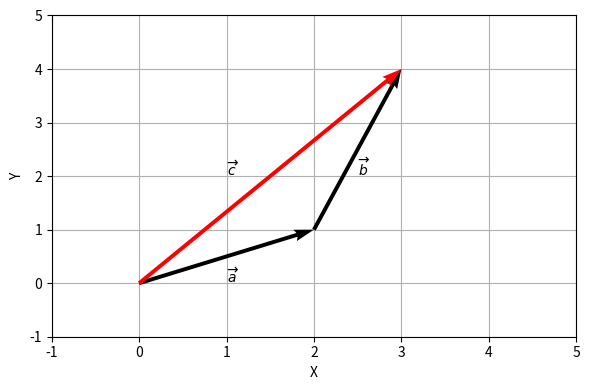
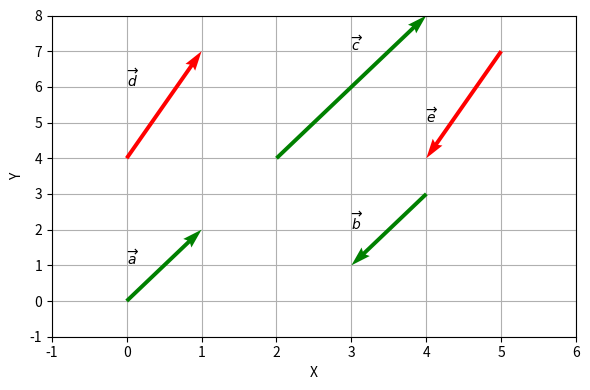
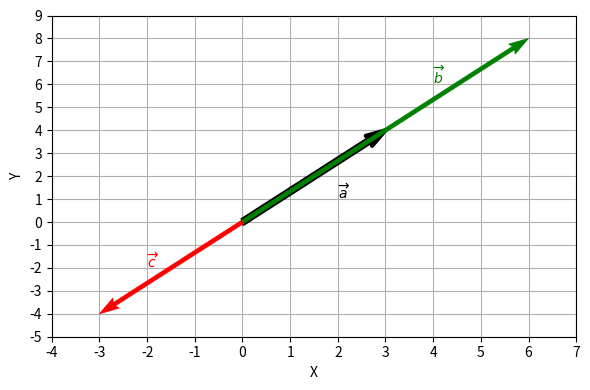
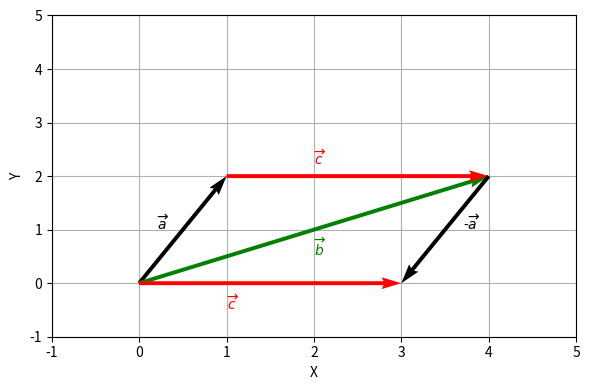

Write Python code to recreate these figures, in order.
#!/usr/bin/env python
# coding: utf-8

# In[1]:


from matplotlib import pyplot as plt
plt.rcParams.update({'figure.max_open_warning': False})

get_ipython().run_line_magic('matplotlib', 'widget')

import numpy as np


# <a id='math-lab-vector_operations'></a>
# # Операции с векторами
# Операции с векторами представляют собой комплекс алгебраических манипуляций, направленных на преобразование векторов.

# ```{prf:определение}
# :nonumber:
# Под ***сложением*** векторов понимают вычисление элементов нового вектора $\vec{c}$, удовлетворяющих условию:
# +++
# $$ \vec{c}=\vec{a}+\vec{b}. $$
# +++
# ```

# При сложении векторов чаще всего оперируют правилом треугольника.

# Рассмотрим пример:

# $$ \left\{ \begin{array}\\ \vec{a}+\vec{b}=\vec{c}\\ \vec{a}=(2, 1)\\ \vec{b}=(1, 3) \end{array} \right. $$

# In[2]:


fig, ax = plt.subplots(figsize=(6, 4))
fig.canvas.header_visible = False

x0 = [0, 2, 0]
y0 = [0, 1, 0]

U = [[2, 1, 3]]
V = [[1, 3, 4]]

ax.quiver(x0, y0, U, V, scale=1, angles='xy', scale_units='xy', color=['k', 'k', 'r'])

ax.text(1, 0, '$\overrightarrow{a}$')
ax.text(2.5, 2, '$\overrightarrow{b}$')
ax.text(1, 2, '$\overrightarrow{c}$')

ax.set_xlim(-1, 5)
ax.set_ylim(-1, 5)
ax.set_axisbelow(True)
ax.grid()
ax.set_xlabel('X')
ax.set_ylabel('Y')

fig.tight_layout()


# $$ \vec{c}=(3, 4).$$

# Таким образом, чтобы найти координаты вектора, равного сумме других векторов, необходимо поэлементно сложить составляющие векторов. Это можно сделать с использованием *[numpy](https://numpy.org/)*:

# In[3]:


a = np.array([2, 1])
b = np.array([1, 3])
c = a + b
c


# ```{prf:определение}
# :nonumber:
# Под ***длиной вектора*** $\vec{a}$ понимается его числовое значение, равное расстоянию между его началом и концом. Длина вектора обозначается следующим образом: $|\vec{a}|$. Математически длина вектора вычисляется по следующему выражению:
# +++
# $$ |\vec{a}|=\sqrt{\sum_{i=1}^{n} a_i^2}, $$
# +++
# где $n$ – количество элементов в векторе (размерность векторного пространства).
# +++
# ```

# Например, найдем длину вектора $\vec{a}=(3, 4)$.

# In[4]:


a = np.array([3, 4])
np.sqrt(a[0]**2 + a[1]**2)


# Эту же операцию можно осуществить с использованием специального метода библиотеки *[numpy](https://numpy.org/)*.

# In[5]:


np.linalg.norm([3, 4])


# ```{prf:определение}
# :nonumber:
# ***Нулевым вектором*** называется вектор, длина которого равна нулю.
# ```

# In[6]:


a = np.array([0, 0])
np.linalg.norm(a)


# <a id='math-lab-collinearity'></a>
# 
# ```{prf:определение}
# :nonumber:
# Два вектора называются ***коллинеарными***, если они лежат на одной прямой или на параллельных прямых.
# ```

# In[7]:


fig, ax = plt.subplots(figsize=(6, 4))
fig.canvas.header_visible = False

x0 = [0, 2, 4, 0, 5]
y0 = [0, 4, 3, 4, 7]

U = [[1, 2, -1, 1, -1]]
V = [[2, 4, -2, 3, -3]]

ax.quiver(x0, y0, U, V, scale=1, angles='xy', scale_units='xy', color=['g', 'g', 'g', 'r', 'r'])

ax.text(0, 1, '$\overrightarrow{a}$')
ax.text(3, 2, '$\overrightarrow{b}$')
ax.text(3, 7, '$\overrightarrow{c}$')
ax.text(0, 6, '$\overrightarrow{d}$')
ax.text(4, 5, '$\overrightarrow{e}$')

ax.set_xlim(-1, 6)
ax.set_ylim(-1, 8)
ax.set_axisbelow(True)
ax.grid()
ax.set_xlabel('X')
ax.set_ylabel('Y')

fig.tight_layout()


# В данном случае коллинеарными являются векторы: $\vec{a} \; || \; \vec{b} \; || \; \vec{c}$ и $\vec{d} \; || \; \vec{e}$. При этом, векторы $\vec{a}\uparrow\uparrow\vec{c}$ – сонаправлены, а $\vec{d}\uparrow\downarrow\vec{e}$ – противоположно направлены. Если два вектора коллинеарны, то они являются ***линейно зависимыми***.

# ```{prf:определение}
# :nonumber:
# ***Произведением ненулевого вектора $\vec{a}$ на число $\lambda$*** является такой вектор $\vec{b}$, длина которого равна $|\lambda|\cdot|\vec{a}|$, причем векторы $\vec{a}$ и $\vec{b}$ сонаправлены, если $\lambda>0$, и противоположно направлены, если $\lambda<0$.
# ```

# Рассмотрим пример. Допустим, имеется вектор $\vec{a}=(3, 4)$. Необходимо найти векторы $\vec{b}=2\cdot\vec{a}$ и $\vec{c}=-1\cdot\vec{a}$.

# In[8]:


a = np.array([3, 4])
b = 2 * a
c = -1 * a
b, c


# Геометрически произведение вектора на скаляр можно отобразить следующим образом.

# In[9]:


fig, ax = plt.subplots(figsize=(6, 4))
fig.canvas.header_visible = False

x0 = y0 = [0, 0, 0]

U = [[3, 6, -3]]
V = [[4, 8, -4]]

ax.quiver(x0, y0, U, V, scale=1, angles='xy', scale_units='xy', color=['k', 'g', 'r'], linewidths=[3, 0.5, 0.5],
          edgecolors=['k', 'g', 'r'])

ax.text(2, 1, '$\overrightarrow{a}$', c='k')
ax.text(4, 6, '$\overrightarrow{b}$', c='g')
ax.text(-2, -2, '$\overrightarrow{c}$', c='r')

ax.set_xlim(-4, 7)
ax.set_ylim(-5, 9)
ax.set_xticks(np.linspace(-4, 7, 12))
ax.set_yticks(np.linspace(-5, 9, 15))
ax.set_axisbelow(True)
ax.grid()
ax.set_xlabel('X')
ax.set_ylabel('Y')

fig.tight_layout()


# ```{prf:определение}
# :nonumber:
# ***Скалярным произведением двух векторов*** $\vec{a}$ и $\vec{b}$ называется число, равное произведению длин этих векторов на косинус угла между ними:
# +++
# $$ \vec{a}\cdot\vec{b}=|\vec{a}|\cdot|\vec{b}|\cdot\cos\alpha. $$
# +++
# 
# ```
# Рассмотрим следущий пример: необходимо найти скалярное произведение двух векторов $\vec{a}=(1, 2)$ и $\vec{b}=(4, 2)$.

# In[10]:


a = np.array([1, 2])
b = np.array([4, 2])
mod_a = np.linalg.norm(a)
mod_b = np.linalg.norm(b)
mod_a, mod_b


# In[11]:


fig, ax = plt.subplots(figsize=(6, 4))
fig.canvas.header_visible = False

x0 = [0, 0, 1, 0, 4]
y0 = [0, 0, 2, 0, 2]

U = [[1, 4, 3, 3, -1]]
V = [[2, 2, 0, 0, -2]]

ax.quiver(x0, y0, U, V, scale=1, angles='xy', scale_units='xy', color=['k', 'g', 'r', 'r', 'k'])

ax.text(0.2, 1, '$\overrightarrow{a}$', c='k')
ax.text(2, 0.5, '$\overrightarrow{b}$', c='g')
ax.text(2, 2.2, '$\overrightarrow{c}$', c='r')
ax.text(1, -0.5, '$\overrightarrow{c}$', c='r')
ax.text(3.7, 1, '-$\overrightarrow{a}$', c='k')

ax.set_xlim(-1, 5)
ax.set_ylim(-1, 5)
ax.set_axisbelow(True)
ax.grid()
ax.set_xlabel('X')
ax.set_ylabel('Y')

fig.tight_layout()


# In[12]:


c = b - a
mod_c = np.linalg.norm(c)
c, mod_c


# Угол $\alpha$ между векторами $\vec{a}$ и $\vec{b}$ можно определить по теореме косинусов:

# $$ |\vec{c}|^2=|\vec{a}|^2+|\vec{b}|^2-2\cdot|\vec{a}|\cdot|\vec{b}|\cdot\cos\alpha. $$

# In[13]:


cos_alpha = (mod_a**2 + mod_b**2 - mod_c**2) / (2 * mod_a * mod_b)
cos_alpha


# Тогда скалярное произведение векторов $\vec{a}$ и $\vec{b}$:

# In[14]:


mod_a * mod_b * cos_alpha


# Однако, зная координаты векторов, скалярное произведение можно найти путем сложения попарных произведений соответствующих координат:

# $$ \vec{a}\cdot\vec{b}=a_1 \cdot b_1 + a_2 \cdot b_2 + \ldots + a_n \cdot b_n. $$

# In[15]:


np.inner(a, b)


# Пусть вектор $\vec{v}$ имеет координаты $(4, 2)$. Тогда скалярные произведения вектора $\vec{v}$ и векторов базиса $(\vec{i},\vec{j})$:

# In[16]:


v = np.array([4, 2])
i = np.array([1, 0])
j = np.array([0, 1])
np.inner(v, i), np.inner(v, j)


# Таким образом, скалярное произведение вектора и единичного вектора, сонаправленного с определенной осью, дает значение координаты вектора на данной оси, иными словами, проекцию вектора на ось.
